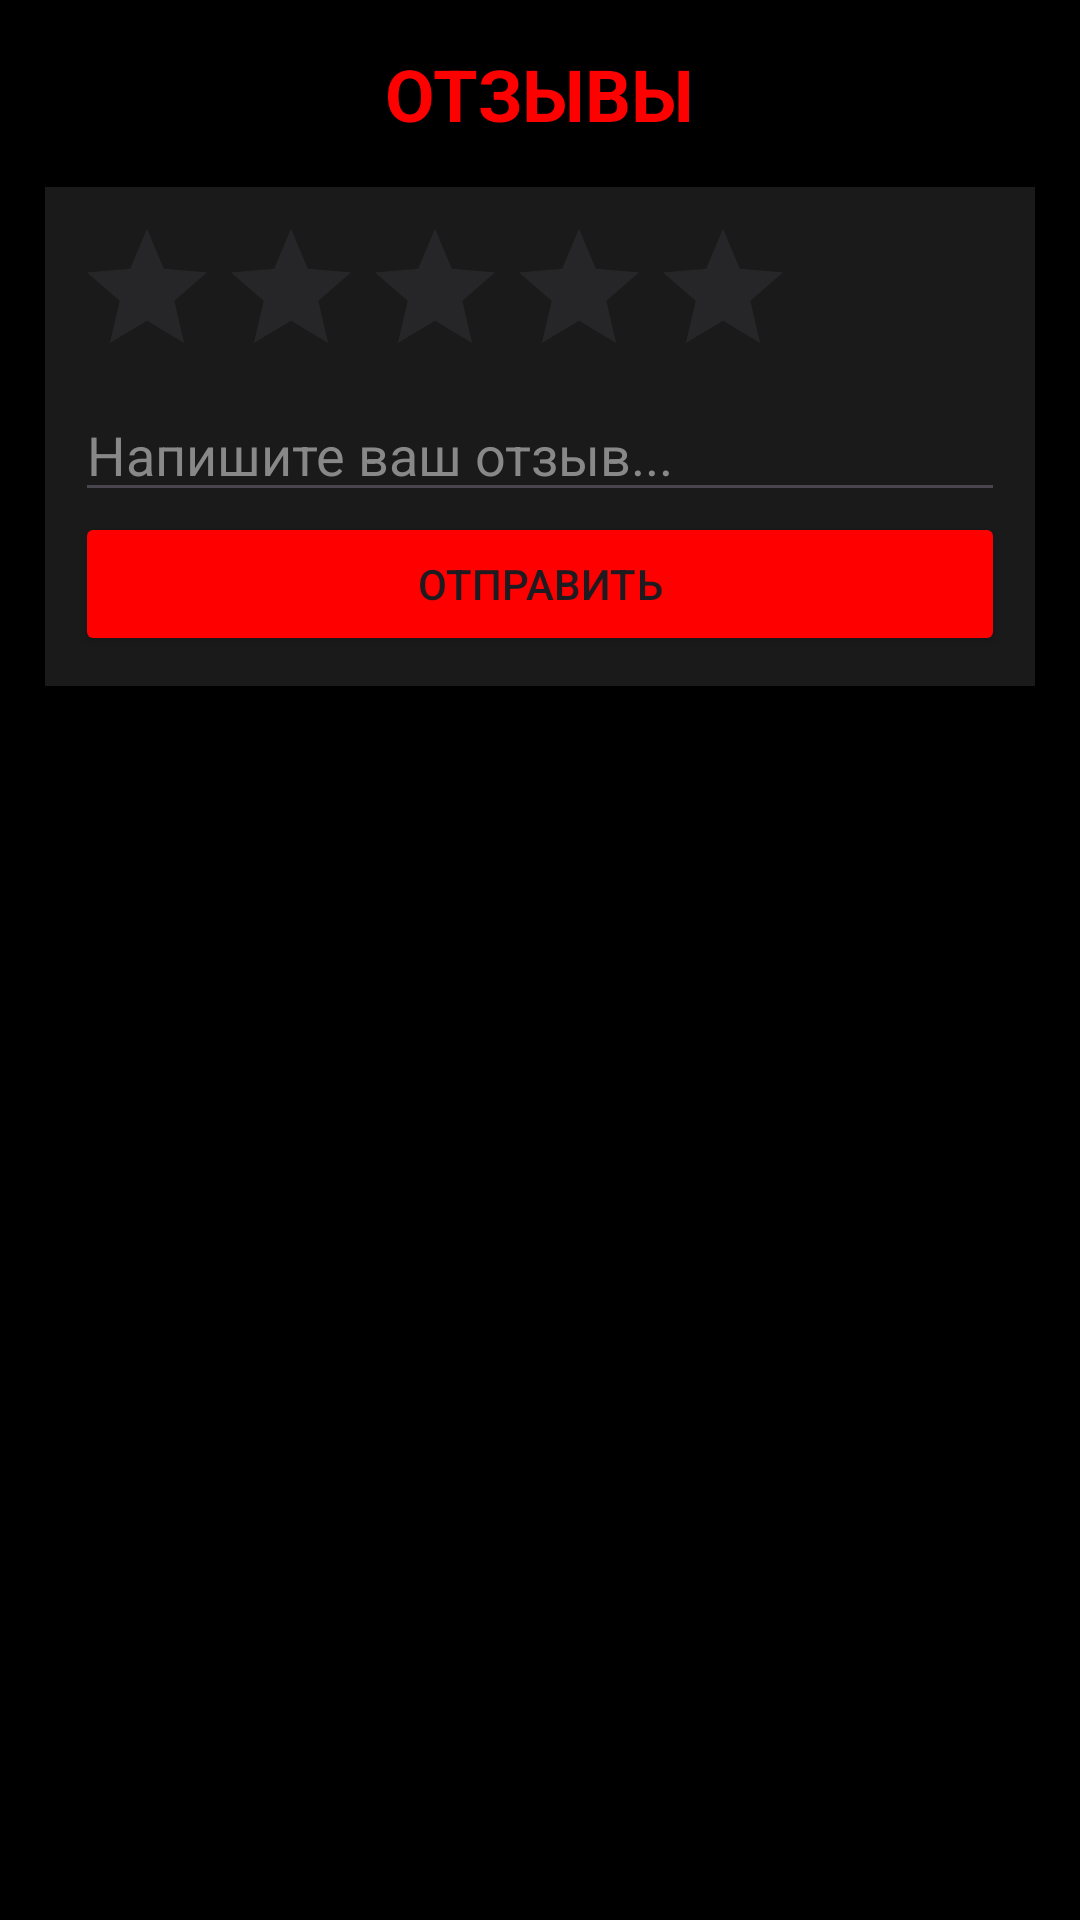

Write the Android layout XML for this screen, with the resource values it uses.
<!-- AndroidManifest.xml: application theme Theme.QuestStudioApp -->
<!-- res/layout/activity_reviews.xml -->
<?xml version="1.0" encoding="utf-8"?>

<LinearLayout xmlns:android="http://schemas.android.com/apk/res/android"
    android:layout_width="match_parent"
    android:layout_height="match_parent"
    android:background="@color/black"
    android:orientation="vertical"
    android:padding="15dp">

    <TextView
        android:layout_width="wrap_content"
        android:layout_height="wrap_content"
        android:text="ОТЗЫВЫ"
        android:textColor="@color/bright_red"
        android:textSize="24sp"
        android:textStyle="bold"
        android:layout_gravity="center"
        android:layout_marginBottom="15dp"/>

    <LinearLayout
        android:id="@+id/layoutAddReview"
        android:layout_width="match_parent"
        android:layout_height="wrap_content"
        android:orientation="vertical"
        android:background="#1A1A1A"
        android:padding="10dp"
        android:layout_marginBottom="15dp">

        <RatingBar
            android:id="@+id/ratingBarInput"
            android:layout_width="wrap_content"
            android:layout_height="wrap_content"
            android:numStars="5"
            android:progressTint="@color/bright_red" />

        <EditText
            android:id="@+id/etReviewComment"
            android:layout_width="match_parent"
            android:layout_height="wrap_content"
            android:hint="Напишите ваш отзыв..."
            android:textColor="@color/white"
            android:textColorHint="#888888" />

        <Button
            android:id="@+id/btnSendReview"
            android:layout_width="match_parent"
            android:layout_height="wrap_content"
            android:text="ОТПРАВИТЬ"
            android:backgroundTint="@color/bright_red" />
    </LinearLayout>

    <androidx.recyclerview.widget.RecyclerView
        android:id="@+id/reviewsRecyclerView"
        android:layout_width="match_parent"
        android:layout_height="match_parent" />
</LinearLayout>
<!-- resources referenced by this layout -->
<resources>
  <color name="black">#FF000000</color>
  <color name="bright_red">#FF0000</color>
  <color name="white">#FFFFFFFF</color>
  <style name="Theme.QuestStudioApp" parent="Base.Theme.QuestStudioApp" />
  <style name="Base.Theme.QuestStudioApp" parent="Theme.Material3.DayNight.NoActionBar">
          
          <item name="colorPrimary">@color/bright_red</item>
          <item name="android:statusBarColor">@color/black</item>
      </style>
</resources>
